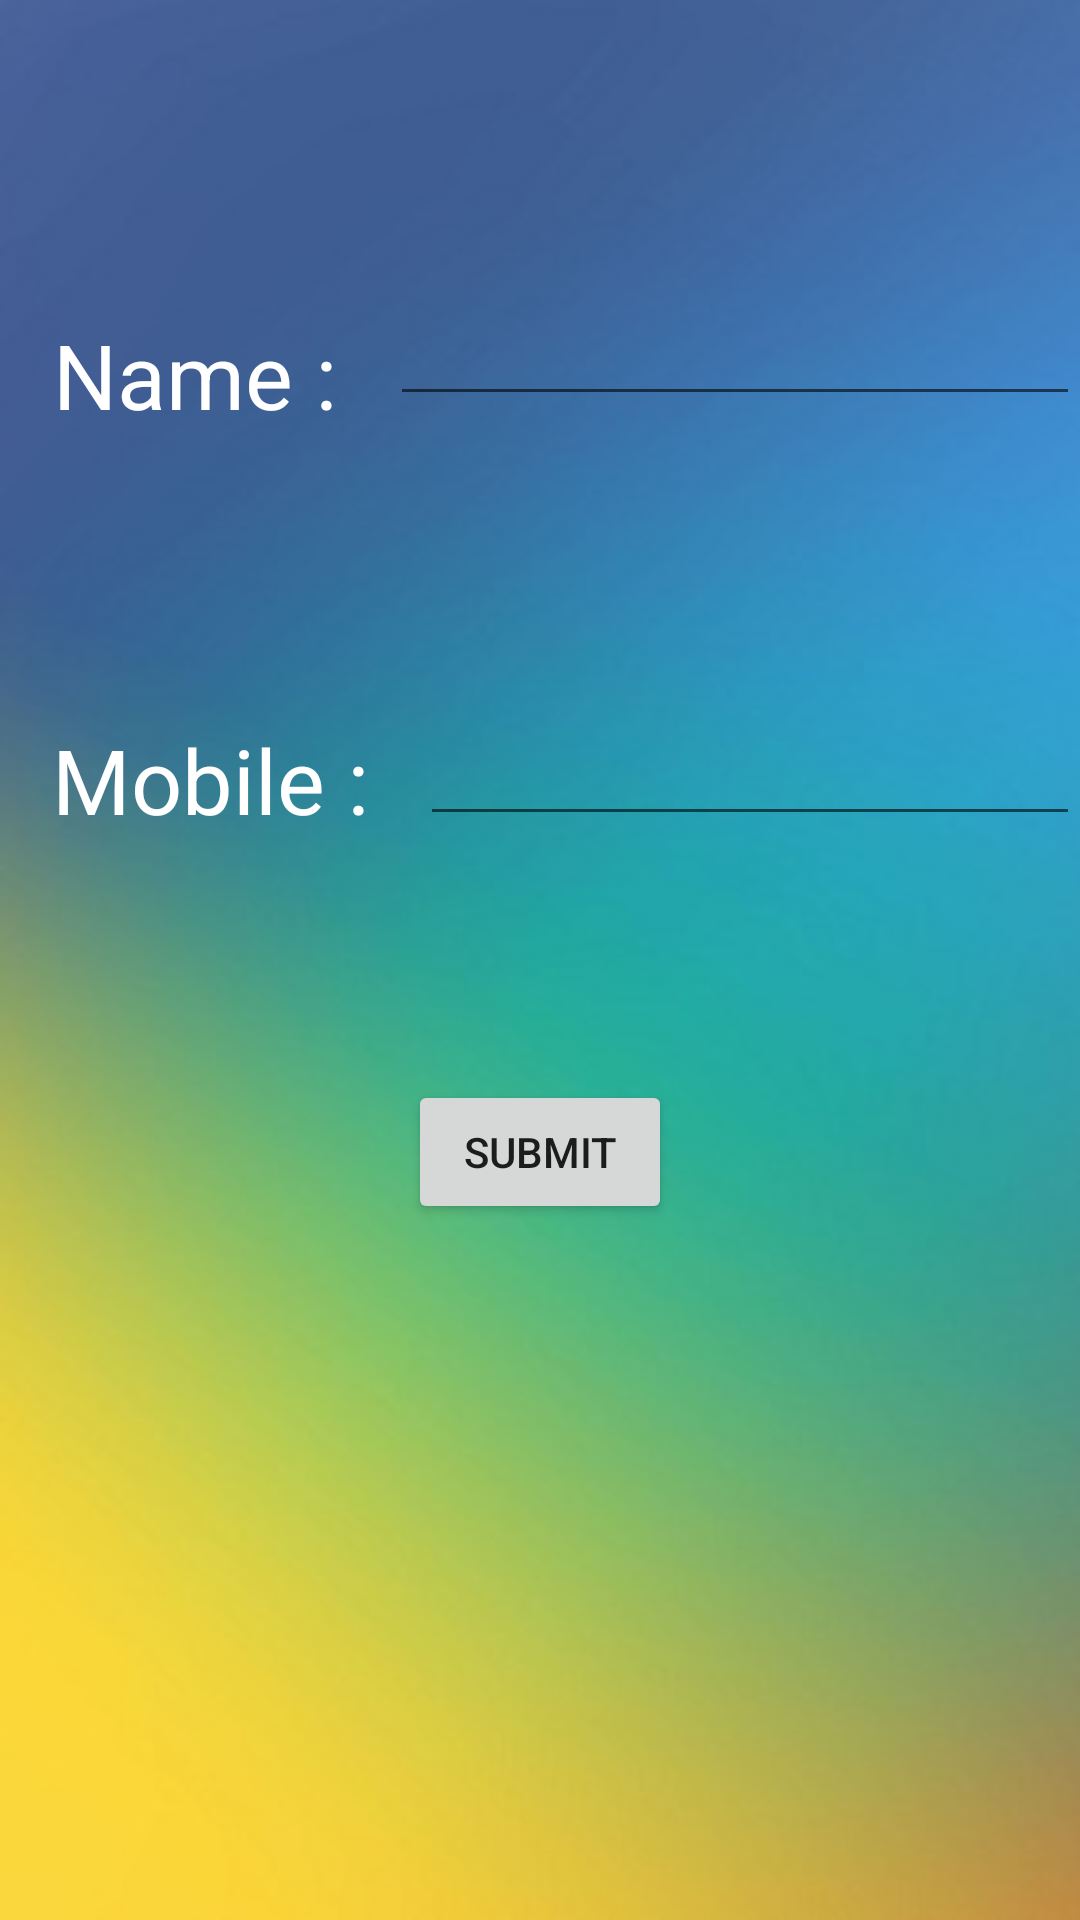

Produce the Android XML layout that renders to this screen, including the resource entries it uses.
<!-- AndroidManifest.xml: application theme AppTheme -->
<!-- res/layout/fragment_customer_info.xml -->
<?xml version="1.0" encoding="utf-8"?>
<LinearLayout
    xmlns:tools="http://schemas.android.com/tools"
    xmlns:app="http://schemas.android.com/apk/res-auto"
    xmlns:android="http://schemas.android.com/apk/res/android"
    android:layout_width="match_parent"
    android:orientation="vertical"
    android:layout_height="match_parent"
    android:background="@drawable/login_back"
    tools:context="com.education.user.taj.CustomerInfo">

    <LinearLayout
        android:layout_width="match_parent"
        android:orientation="horizontal"
        android:layout_marginTop="50dp"
        android:layout_height="100dp">

        <TextView
            android:layout_width="130dp"
            android:layout_height="50dp"
            android:textSize="30sp"
            android:gravity="center"
            android:textColor="@color/white"
            android:text="@string/name"
            android:layout_marginTop="50dp"
            />

        <EditText
            android:id="@+id/editText"
            android:layout_width="wrap_content"
            android:layout_height="wrap_content"
            android:layout_weight="1"
            android:ems="10"
            android:layout_marginTop="40dp"
            android:inputType="textPersonName" />

    </LinearLayout>



    <LinearLayout
        android:layout_width="match_parent"
        android:orientation="horizontal"
        android:layout_marginTop="30dp"
        android:layout_height="120dp">

        <TextView
            android:layout_width="140dp"
            android:layout_height="60dp"
            android:textSize="30sp"
            android:text="@string/Mobile"
            android:gravity="center"
            android:textColor="@color/white"
            android:layout_marginTop="50dp"
            />

        <EditText
            android:id="@+id/editText1"
            android:layout_width="wrap_content"
            android:layout_height="wrap_content"
            android:layout_weight="1"
            android:ems="10"
            android:layout_marginTop="45dp"
            android:inputType="textPersonName" />

    </LinearLayout>

    <Button
        android:id="@+id/submit"
        android:layout_marginTop="60dp"
        android:layout_width="wrap_content"
        android:layout_gravity="center"
        android:layout_height="wrap_content"
        android:text="@string/submit" />


</LinearLayout>
<!-- resources referenced by this layout -->
<resources>
  <color name="white">#fff</color>
  <!-- drawable login_back: jpg bitmap (drawable, 14600 bytes) -->
  <string name="Mobile">Mobile :</string>
  <string name="name">Name :</string>
  <string name="submit">Submit</string>
  <style name="AppTheme" parent="Theme.AppCompat.Light.DarkActionBar">
          
          <item name="colorPrimary">@color/colorPrimary</item>
          <item name="colorPrimaryDark">@color/colorPrimaryDark</item>
          <item name="colorAccent">@color/colorAccent</item>
      </style>
  <color name="colorPrimary">#6900bf</color>
  <color name="colorPrimaryDark">#5451a7</color>
  <color name="colorAccent">#FF4081</color>
</resources>
